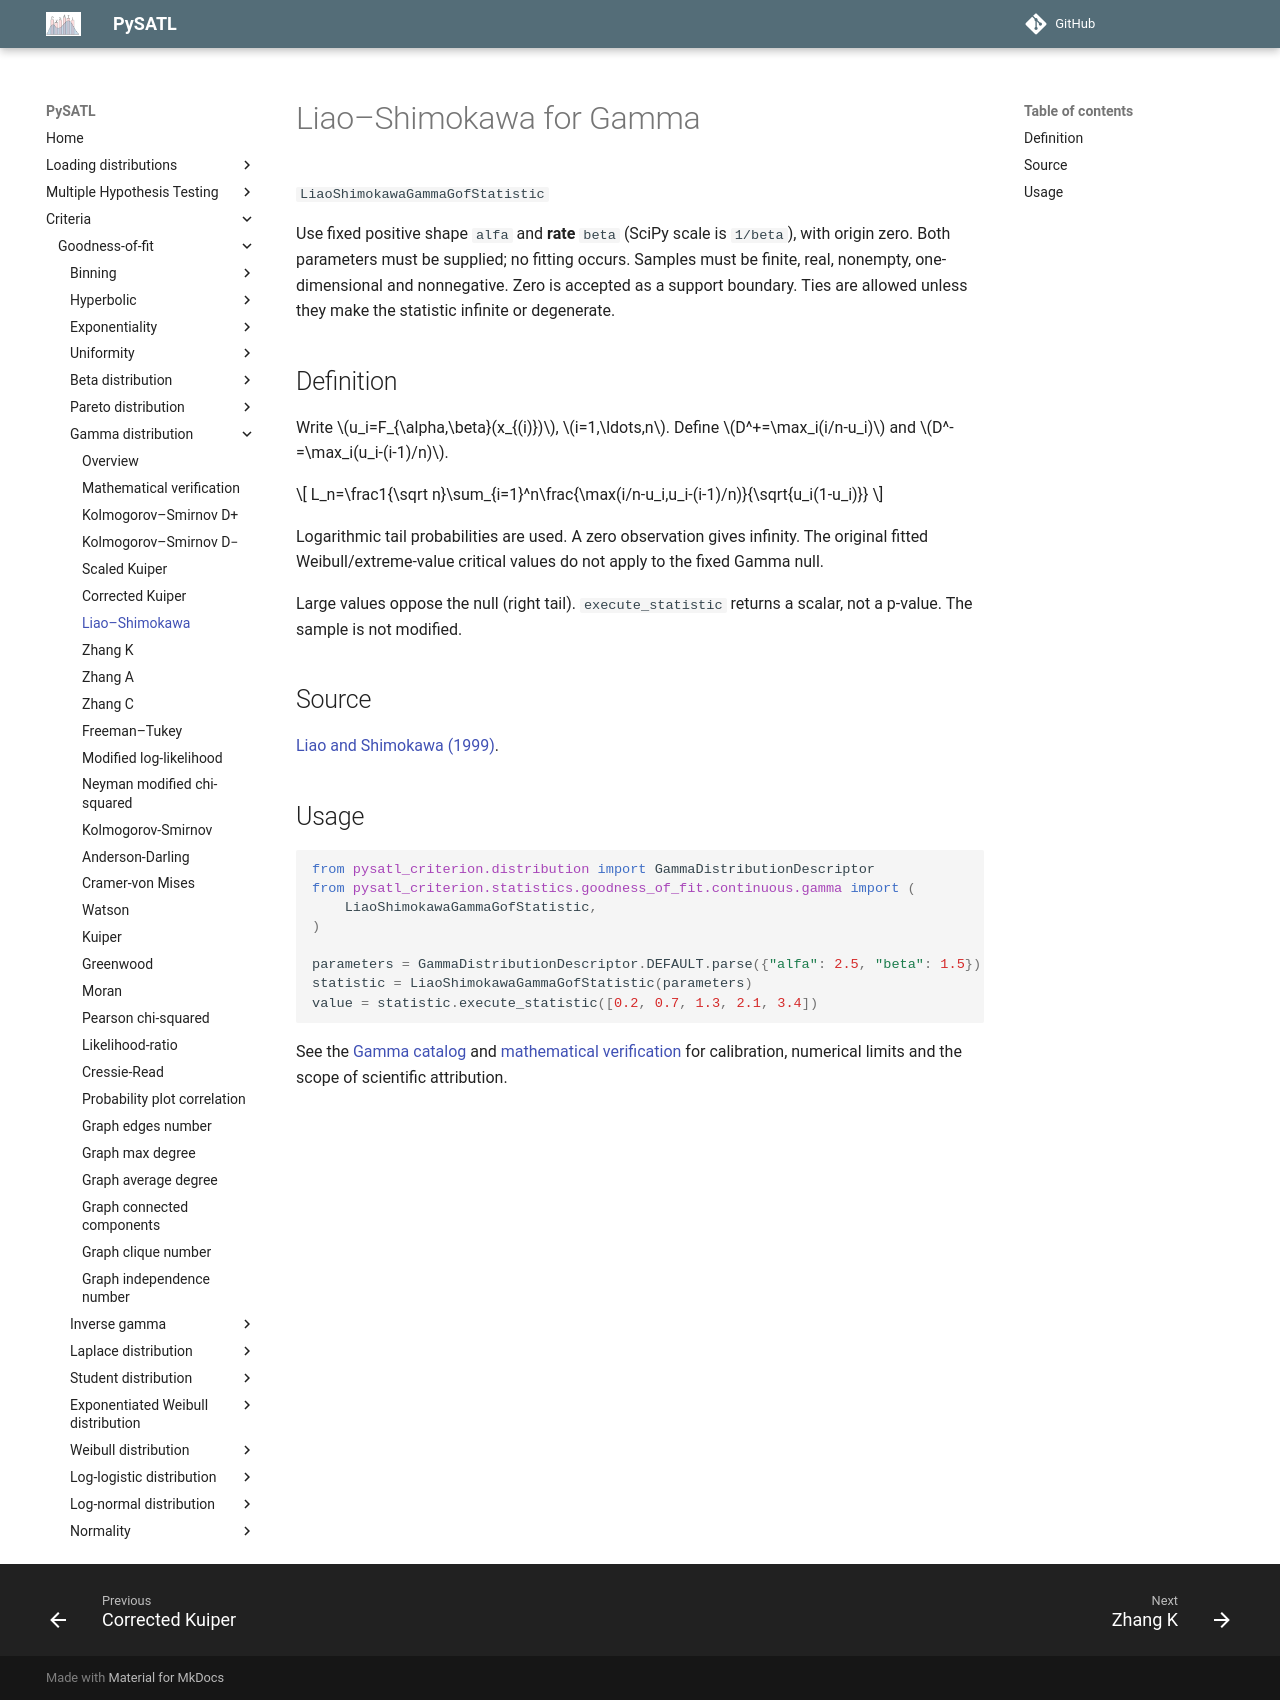

repository: PySATL/pysatl-criterion · page: en/main/criteria/goodness-of-fit/gamma/liao_shimokawa_gamma_criterion/index.html · generator: mkdocs

# Liao–Shimokawa for Gamma

`LiaoShimokawaGammaGofStatistic`

Use fixed positive shape `alfa` and **rate** `beta` (SciPy scale is `1/beta`), with origin zero. Both parameters must be supplied; no fitting occurs. Samples must be finite, real, nonempty, one-dimensional and nonnegative. Zero is accepted as a support boundary. Ties are allowed unless they make the statistic infinite or degenerate.

## Definition

Write $u_i=F_{\alpha,\beta}(x_{(i)})$, $i=1,\ldots,n$. Define $D^+=\max_i(i/n-u_i)$ and $D^-=\max_i(u_i-(i-1)/n)$.

$$
L_n=\frac1{\sqrt n}\sum_{i=1}^n\frac{\max(i/n-u_i,u_i-(i-1)/n)}{\sqrt{u_i(1-u_i)}}
$$

Logarithmic tail probabilities are used. A zero observation gives infinity. The original fitted Weibull/extreme-value critical values do not apply to the fixed Gamma null.

Large values oppose the null (right tail). `execute_statistic` returns a scalar, not a p-value. The sample is not modified.

## Source

[Liao and Shimokawa (1999)](https://doi.org/10.1080/00949659908811965).

## Usage

```python
from pysatl_criterion.distribution import GammaDistributionDescriptor
from pysatl_criterion.statistics.goodness_of_fit.continuous.gamma import (
    LiaoShimokawaGammaGofStatistic,
)

parameters = GammaDistributionDescriptor.DEFAULT.parse({"alfa": 2.5, "beta": 1.5})
statistic = LiaoShimokawaGammaGofStatistic(parameters)
value = statistic.execute_statistic([0.2, 0.7, 1.3, 2.1, 3.4])
```

See the [Gamma catalog](index.md) and [mathematical verification](mathematical-validation.md)
for calibration, numerical limits and the scope of scientific attribution.
